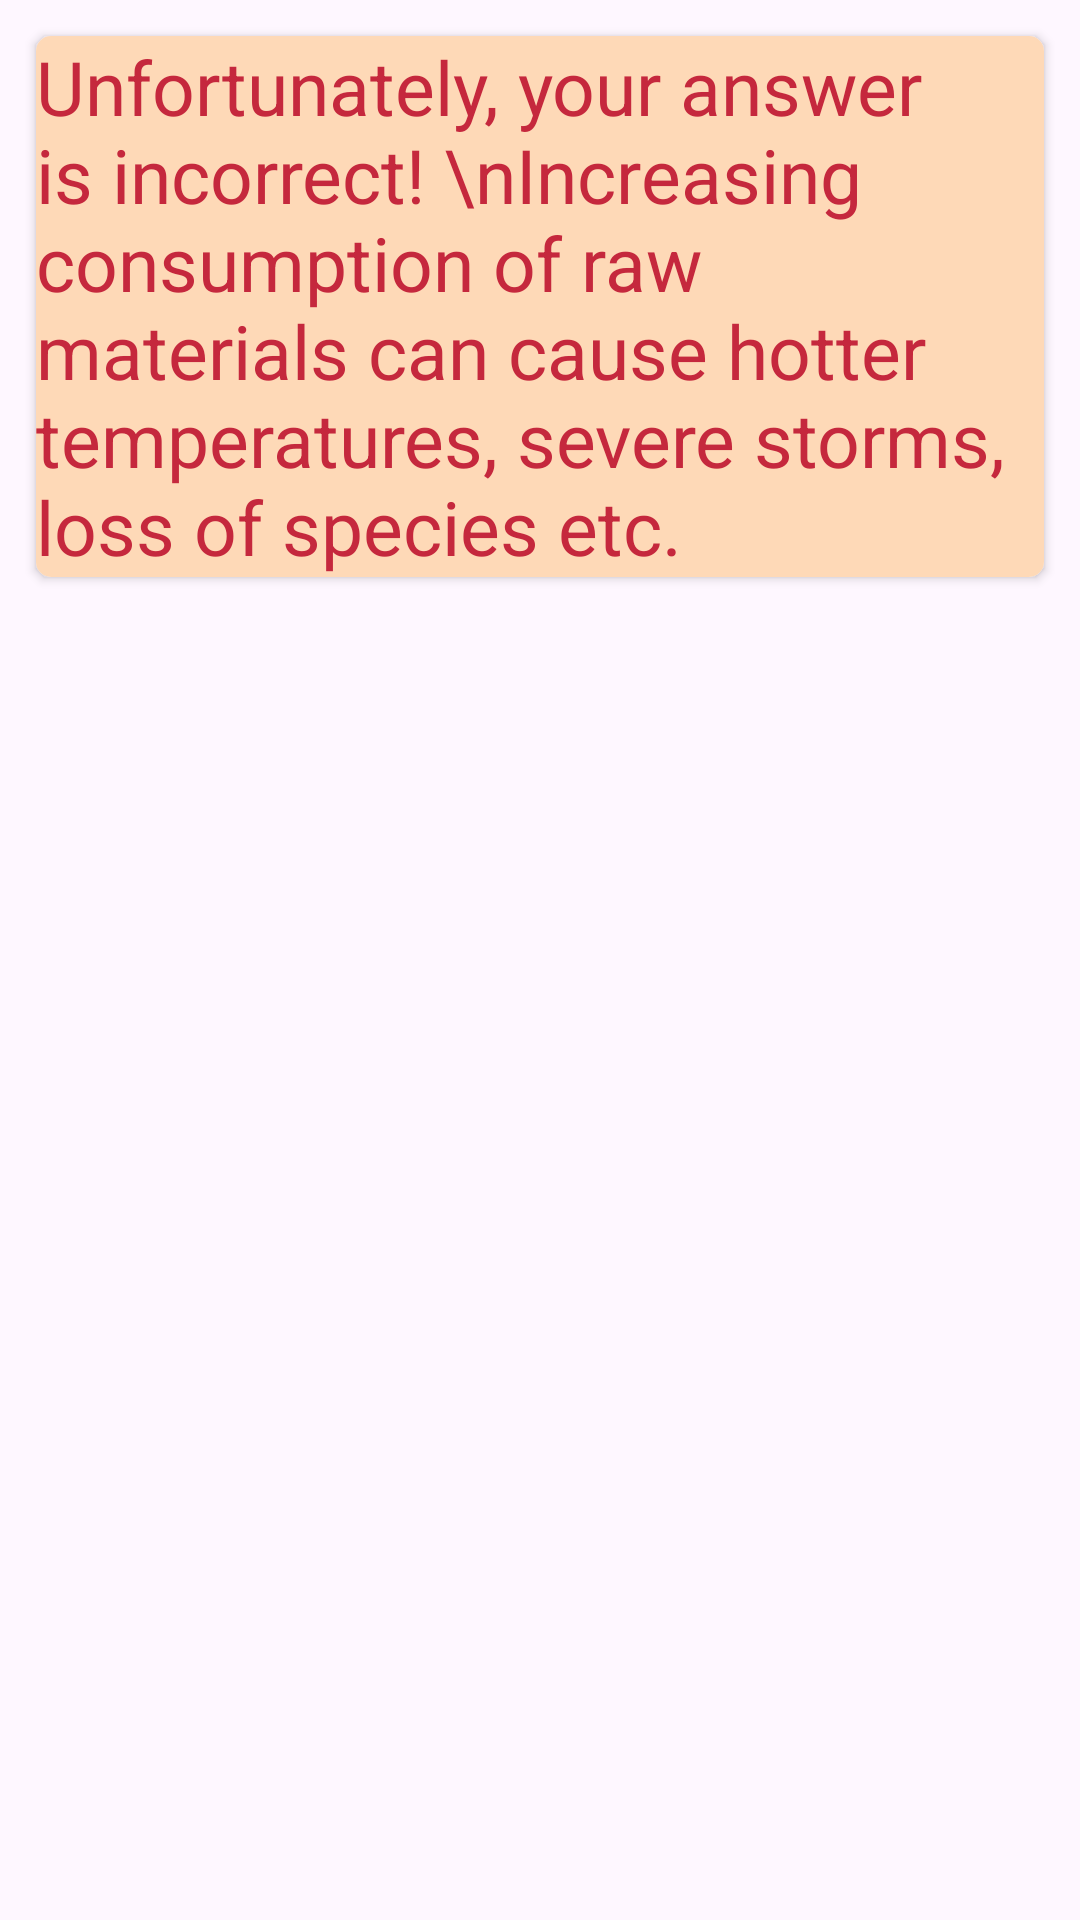

Reconstruct the res/layout file that produces this screen, plus the resources it refers to.
<!-- AndroidManifest.xml: application theme Theme.NASAProject -->
<!-- res/layout/layout_incorrect_fac.xml -->
<?xml version="1.0" encoding="utf-8"?>
<LinearLayout xmlns:android="http://schemas.android.com/apk/res/android"
    xmlns:app="http://schemas.android.com/apk/res-auto"
    android:orientation="vertical"
    android:layout_width="match_parent"
    android:layout_height="match_parent">

    <androidx.cardview.widget.CardView
        android:layout_width="match_parent"
        android:layout_height="wrap_content"
        android:layout_margin="12dp"
        app:cardCornerRadius="5dp">

        <LinearLayout
            android:layout_width="match_parent"
            android:layout_height="wrap_content"
            android:orientation="vertical">

            <androidx.appcompat.widget.AppCompatTextView
                android:id="@+id/incorrect_answer"
                android:layout_width="wrap_content"
                android:layout_height="wrap_content"
                android:textSize="25sp"
                android:background="@color/incorrect"
                android:textColor="@color/red"
                android:text="Unfortunately, your answer is incorrect! \nIncreasing consumption of raw materials can cause hotter temperatures, severe storms, loss of species etc. "/>
        </LinearLayout>

    </androidx.cardview.widget.CardView>


</LinearLayout>
<!-- resources referenced by this layout -->
<resources>
  <color name="incorrect">#FED9B7</color>
  <color name="red">#C5283D</color>
  <style name="Theme.NASAProject" parent="Base.Theme.NASAProject" />
  <style name="Base.Theme.NASAProject" parent="Theme.Material3.DayNight.NoActionBar">
          
          
      </style>
</resources>
